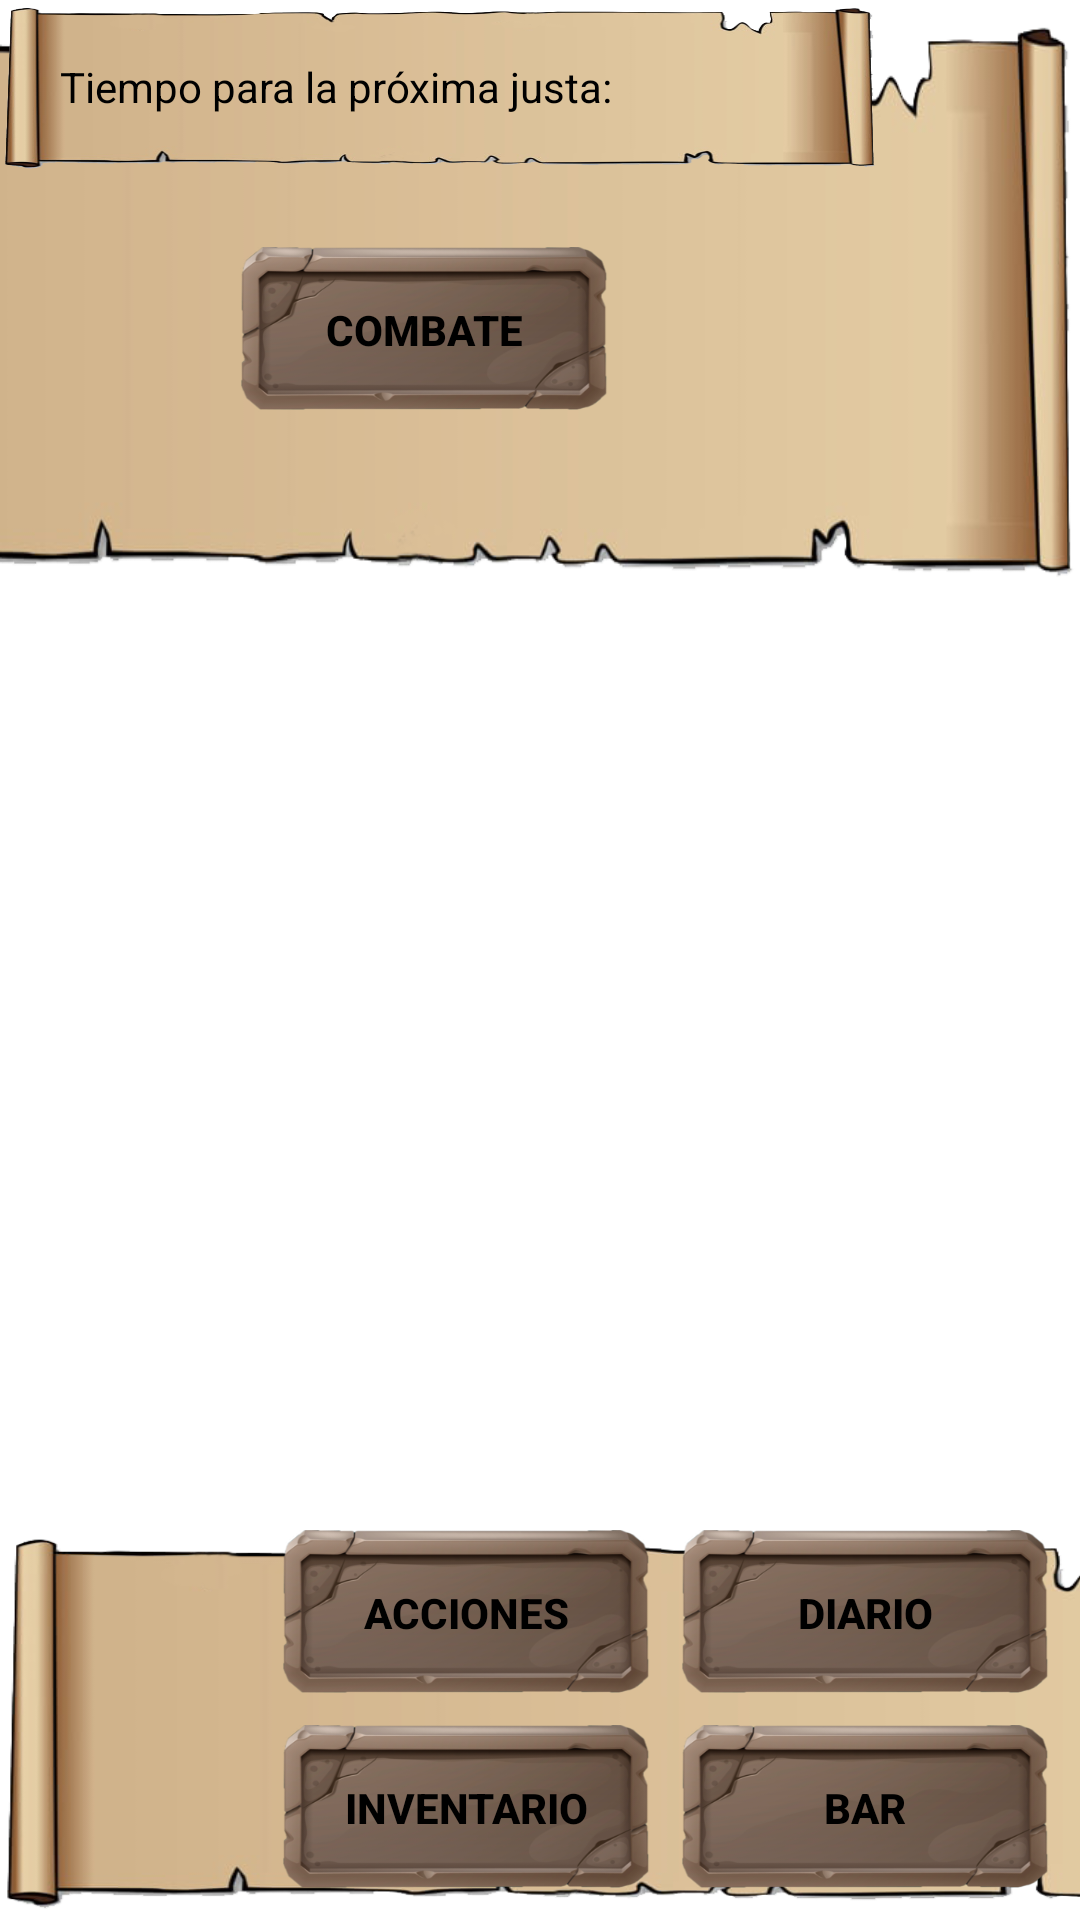

Layout XML and referenced resources for this Android screen:
<!-- AndroidManifest.xml: activity theme Theme.KnighTeam.Fullscreen -->
<!-- res/layout/activity_pantalla_caballero.xml -->
<?xml version="1.0" encoding="utf-8"?>
<androidx.constraintlayout.widget.ConstraintLayout xmlns:android="http://schemas.android.com/apk/res/android"
    xmlns:app="http://schemas.android.com/apk/res-auto"
    xmlns:tools="http://schemas.android.com/tools"
    android:layout_width="match_parent"
    android:layout_height="match_parent"
    android:background="@drawable/fondocaballero"
    tools:context=".ui.PantallaCaballeroActivity">

    <FrameLayout
        android:id="@+id/frameLayout"
        android:layout_width="430dp"
        android:layout_height="133dp"
        android:layout_marginTop="116dp"
        android:background="@drawable/pergamino"
        android:foregroundGravity="center"
        android:paddingHorizontal="15dp"
        android:paddingVertical="10dp"
        android:textAlignment="center"
        app:layout_constraintBottom_toBottomOf="parent"
        app:layout_constraintStart_toStartOf="parent"
        app:layout_constraintTop_toBottomOf="@+id/linearLayoutTime"
        app:layout_constraintVertical_bias="1.0">

        <GridView
            android:id="@+id/textRecursos"
            android:layout_width="match_parent"
            android:layout_height="match_parent"
            android:layout_marginStart="10dp"
            android:numColumns="1"/>
    </FrameLayout>

    <LinearLayout
        android:id="@+id/linearLayoutItems"
        android:layout_width="400dp"
        android:layout_height="200dp"
        android:background="@drawable/pergamino"
        android:gravity="center_horizontal"
        android:orientation="vertical"
        android:paddingHorizontal="5dp"
        android:paddingVertical="15dp"
        app:layout_constraintEnd_toEndOf="parent"
        app:layout_constraintHorizontal_bias="1.0"
        app:layout_constraintStart_toEndOf="@+id/linearLayoutTime"
        app:layout_constraintTop_toTopOf="parent">

        <TextView
            android:id="@+id/textViewTextPersonName4"
            android:layout_width="match_parent"
            android:layout_height="wrap_content"
            android:autofillHints=""
            android:background="@null"
            android:ems="10"
            android:gravity="center|center_horizontal"
            android:minHeight="48dp"
            android:text="@string/estadisticas_caballero"
            android:textAlignment="center"
            android:textAllCaps="true"
            android:textColor="@color/black"
            android:textStyle="bold"/>

        <GridView
            android:layout_marginHorizontal="20dp"
            android:id="@+id/gridView_EstadisticasCaballero"
            android:numColumns="1"
            android:layout_width="match_parent"
            android:layout_height="match_parent">
        </GridView>


    </LinearLayout>

    <LinearLayout
        android:id="@+id/linearLayoutTime"
        android:layout_width="294dp"
        android:layout_height="58dp"
        android:background="@drawable/pergamino"
        android:gravity="center_vertical"
        android:paddingHorizontal="20dp"
        android:paddingVertical="5dp"
        app:layout_constraintStart_toStartOf="parent"
        app:layout_constraintTop_toTopOf="parent">

        <TextView
            android:id="@+id/TextViewTextPersonName"
            android:layout_width="195dp"
            android:layout_height="wrap_content"
            android:background="@null"
            android:ems="10"
            android:gravity="center_vertical"
            android:importantForAutofill="no"
            android:minHeight="48dp"
            android:text="@string/time_intro"
            android:textColor="@color/black" />

        <TextView
            android:id="@+id/timerTextView"
            android:layout_width="match_parent"
            android:layout_height="wrap_content"
            android:background="@null"
            android:ems="10"
            android:gravity="center"
            android:importantForAutofill="no"
            android:minHeight="48dp"
            android:textColor="@color/black"
            android:textSize="15sp"
            android:textStyle="bold" />
    </LinearLayout>

    <LinearLayout
        android:id="@+id/linearLayoutCombate"
        android:layout_width="140dp"
        android:layout_height="60dp"
        android:gravity="center_vertical"
        android:layout_marginStart="70dp"
        android:layout_marginTop="80dp"
        app:layout_constraintStart_toStartOf="parent"
        app:layout_constraintTop_toTopOf="parent">

        <androidx.appcompat.widget.AppCompatButton
            android:id="@+id/botonCombate"
            android:layout_width="123dp"
            android:layout_height="55dp"
            android:layout_margin="10dp"
            android:background="@drawable/rock_button"
            android:onClick="clickBotonCombate"
            android:gravity="center"
            android:textAlignment="center"
            android:text="@string/boton_combate"
            android:textStyle="bold"/>
    </LinearLayout>


    <androidx.appcompat.widget.AppCompatButton
        android:id="@+id/botonDiario"
        android:layout_width="123dp"
        android:layout_height="55dp"
        android:layout_margin="10dp"
        android:background="@drawable/rock_button"
        android:clickable="false"
        android:gravity="center"
        android:textAlignment="center"
        app:layout_constraintBottom_toTopOf="@+id/botonTienda"
        app:layout_constraintEnd_toEndOf="parent"
        android:text="@string/diario_boton"
        android:textStyle="bold"
        android:textColor="@color/black"/>


    <androidx.appcompat.widget.AppCompatButton
        android:id="@+id/botonAcciones"
        android:layout_width="123dp"
        android:layout_height="55dp"
        android:layout_margin="10dp"
        android:background="@drawable/rock_button"
        android:clickable="true"
        android:gravity="center"
        android:textAlignment="center"
        app:layout_constraintBottom_toTopOf="@+id/botonInventario"
        app:layout_constraintEnd_toStartOf="@+id/botonDiario"
        android:text="@string/acciones_boton"
        android:textStyle="bold"
        android:textColor="@color/black"/>


    <androidx.appcompat.widget.AppCompatButton
        android:id="@+id/botonInventario"
        android:layout_width="123dp"
        android:layout_height="55dp"
        android:layout_marginEnd="10dp"
        android:layout_marginBottom="10dp"
        android:background="@drawable/rock_button"
        android:clickable="false"
        android:gravity="center"
        android:textAlignment="center"
        app:layout_constraintBottom_toBottomOf="parent"
        app:layout_constraintEnd_toStartOf="@+id/botonTienda"
        android:text="@string/inventario_boton"
        android:textStyle="bold"
        android:textColor="@color/black"/>


    <androidx.appcompat.widget.AppCompatButton
        android:id="@+id/botonTienda"
        android:layout_width="123dp"
        android:layout_height="55dp"
        android:layout_margin="10dp"
        android:background="@drawable/rock_button"
        android:clickable="false"
        android:gravity="center"
        android:textAlignment="center"
        app:layout_constraintBottom_toBottomOf="parent"
        app:layout_constraintEnd_toEndOf="parent"
        android:text="@string/boton_bar"
        android:textStyle="bold"
        android:textColor="@color/black"/>



</androidx.constraintlayout.widget.ConstraintLayout>
<!-- resources referenced by this layout -->
<resources>
  <color name="black">#FF000000</color>
  <!-- drawable pergamino: png bitmap (drawable-v24, 54213 bytes) -->
  <!-- drawable rock_button: png bitmap (drawable, 64184 bytes) -->
  <string name="acciones_boton">ACCIONES</string>
  <string name="boton_bar">BAR</string>
  <string name="boton_combate">COMBATE </string>
  <string name="diario_boton">DIARIO</string>
  <string name="estadisticas_caballero">Estadísticas caballero</string>
  <string name="inventario_boton">INVENTARIO</string>
  <string name="time_intro">Tiempo para la próxima justa:</string>
  <style name="Theme.KnighTeam.Fullscreen" parent="Theme.KnighTeam">
          <item name="android:actionBarStyle">@style/Widget.Theme.KnighTeam.NoActionBar.Fullscreen
          </item>
          <item name="android:windowActionBarOverlay">true</item>
          <item name="android:windowBackground">@null</item>
      </style>
  <style name="Theme.KnighTeam" parent="Theme.MaterialComponents.DayNight.DarkActionBar">
          
          <item name="colorOnPrimary">@color/black</item>
          <item name="android:textColorPrimary">@color/black</item>
          <item name="android:buttonTint">@color/black</item>
          
          <item name="colorSecondary">@color/teal_200</item>
          <item name="colorSecondaryVariant">@color/teal_700</item>
          <item name="colorOnSecondary">@color/black</item>
          
          <item name="android:statusBarColor">?attr/colorPrimaryVariant</item>
          
      </style>
  <style name="Widget.Theme.KnighTeam.NoActionBar.Fullscreen" parent="Theme.AppCompat.Light.NoActionBar">
          <item name="android:background">@android:color/transparent</item>
      </style>
  <color name="teal_200">#FF03DAC5</color>
  <color name="teal_700">#FF018786</color>
</resources>
